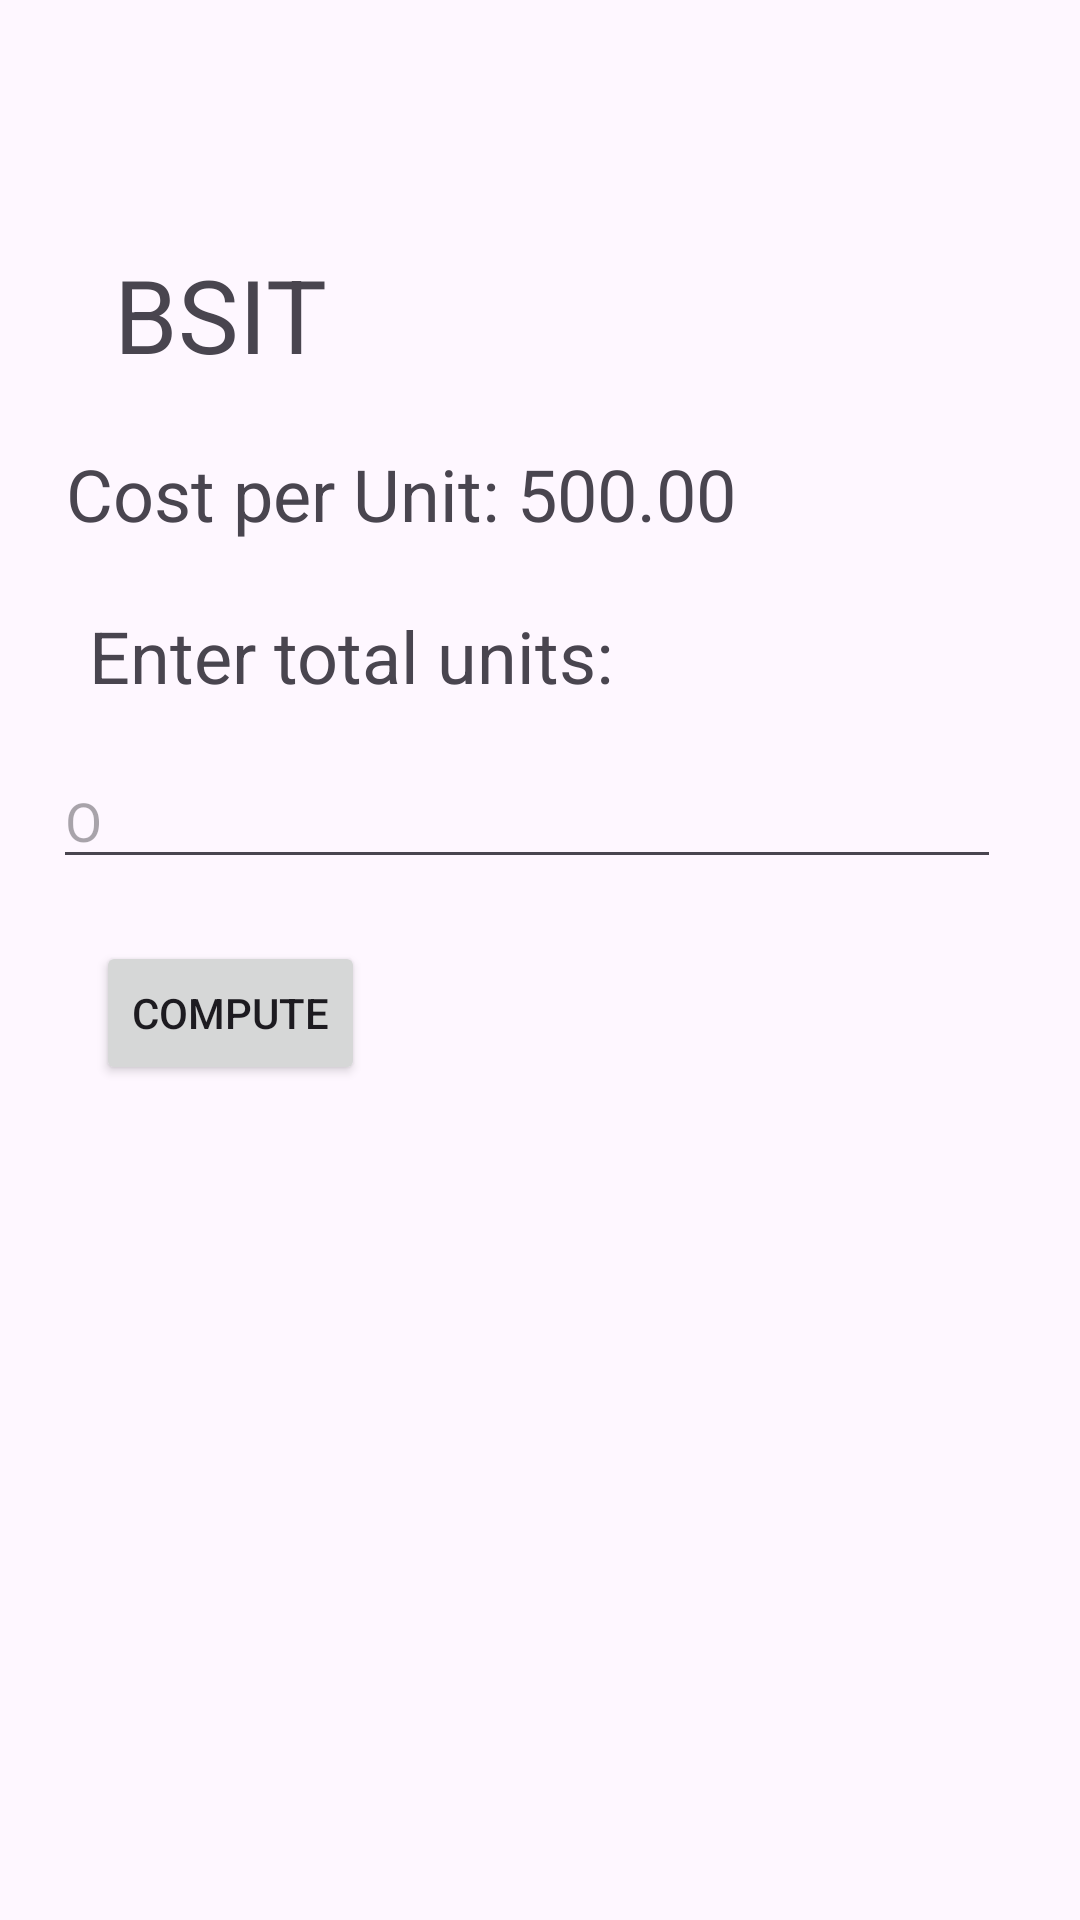

Layout XML and referenced resources for this Android screen:
<!-- AndroidManifest.xml: application theme Theme.PSUCoursesApp -->
<!-- res/layout/activity_bsit.xml -->
<?xml version="1.0" encoding="utf-8"?>
<androidx.constraintlayout.widget.ConstraintLayout xmlns:android="http://schemas.android.com/apk/res/android"
    xmlns:app="http://schemas.android.com/apk/res-auto"
    xmlns:tools="http://schemas.android.com/tools"
    android:layout_width="match_parent"
    android:layout_height="match_parent"
    tools:context=".BSIT">

    <TextView
        android:id="@+id/textView"
        android:layout_width="wrap_content"
        android:layout_height="wrap_content"
        android:text="@string/IT"
        android:textSize="34sp"
        app:layout_constraintBottom_toBottomOf="parent"
        app:layout_constraintEnd_toEndOf="parent"
        app:layout_constraintHorizontal_bias="0.131"
        app:layout_constraintStart_toStartOf="parent"
        app:layout_constraintTop_toTopOf="parent"
        app:layout_constraintVertical_bias="0.138" />

    <TextView
        android:id="@+id/textView2"
        android:layout_width="wrap_content"
        android:layout_height="wrap_content"
        android:text="@string/Cost"
        android:textSize="24sp"
        app:layout_constraintBottom_toBottomOf="parent"
        app:layout_constraintEnd_toEndOf="parent"
        app:layout_constraintHorizontal_bias="0.161"
        app:layout_constraintStart_toStartOf="parent"
        app:layout_constraintTop_toTopOf="parent"
        app:layout_constraintVertical_bias="0.244" />

    <TextView
        android:id="@+id/textView3"
        android:layout_width="wrap_content"
        android:layout_height="wrap_content"
        android:text="@string/units"
        android:textSize="24sp"
        app:layout_constraintBottom_toBottomOf="parent"
        app:layout_constraintEnd_toEndOf="parent"
        app:layout_constraintHorizontal_bias="0.16"
        app:layout_constraintStart_toStartOf="parent"
        app:layout_constraintTop_toTopOf="parent"
        app:layout_constraintVertical_bias="0.333" />

    <EditText
        android:id="@+id/units"
        android:layout_width="316dp"
        android:layout_height="42dp"
        android:ems="10"
        android:hint="@string/O"
        android:inputType="number"
        app:layout_constraintBottom_toBottomOf="parent"
        app:layout_constraintEnd_toEndOf="parent"
        app:layout_constraintHorizontal_bias="0.4"
        app:layout_constraintStart_toStartOf="parent"
        app:layout_constraintTop_toTopOf="parent"
        app:layout_constraintVertical_bias="0.42" />

    <Button
        android:id="@+id/btcomputeIT"
        android:layout_width="wrap_content"
        android:layout_height="wrap_content"
        android:text="@string/Compute"
        app:layout_constraintBottom_toBottomOf="parent"
        app:layout_constraintEnd_toEndOf="parent"
        app:layout_constraintHorizontal_bias="0.118"
        app:layout_constraintStart_toStartOf="parent"
        app:layout_constraintTop_toTopOf="parent"
        app:layout_constraintVertical_bias="0.53" />

    <TextView
        android:id="@+id/tvResult"
        android:layout_width="wrap_content"
        android:layout_height="wrap_content"
        android:textSize="24sp"
        app:layout_constraintBottom_toBottomOf="parent"
        app:layout_constraintEnd_toEndOf="parent"
        app:layout_constraintHorizontal_bias="0.498"
        app:layout_constraintStart_toStartOf="parent"
        app:layout_constraintTop_toTopOf="parent"
        app:layout_constraintVertical_bias="0.702" />
</androidx.constraintlayout.widget.ConstraintLayout>
<!-- resources referenced by this layout -->
<resources>
  <string name="Compute">Compute</string>
  <string name="Cost">Cost per Unit: 500.00</string>
  <string name="IT">BSIT</string>
  <string name="O">O</string>
  <string name="units">Enter total units:</string>
  <style name="Theme.PSUCoursesApp" parent="Base.Theme.PSUCoursesApp" />
  <style name="Base.Theme.PSUCoursesApp" parent="Theme.Material3.DayNight">
          
          
      </style>
</resources>
